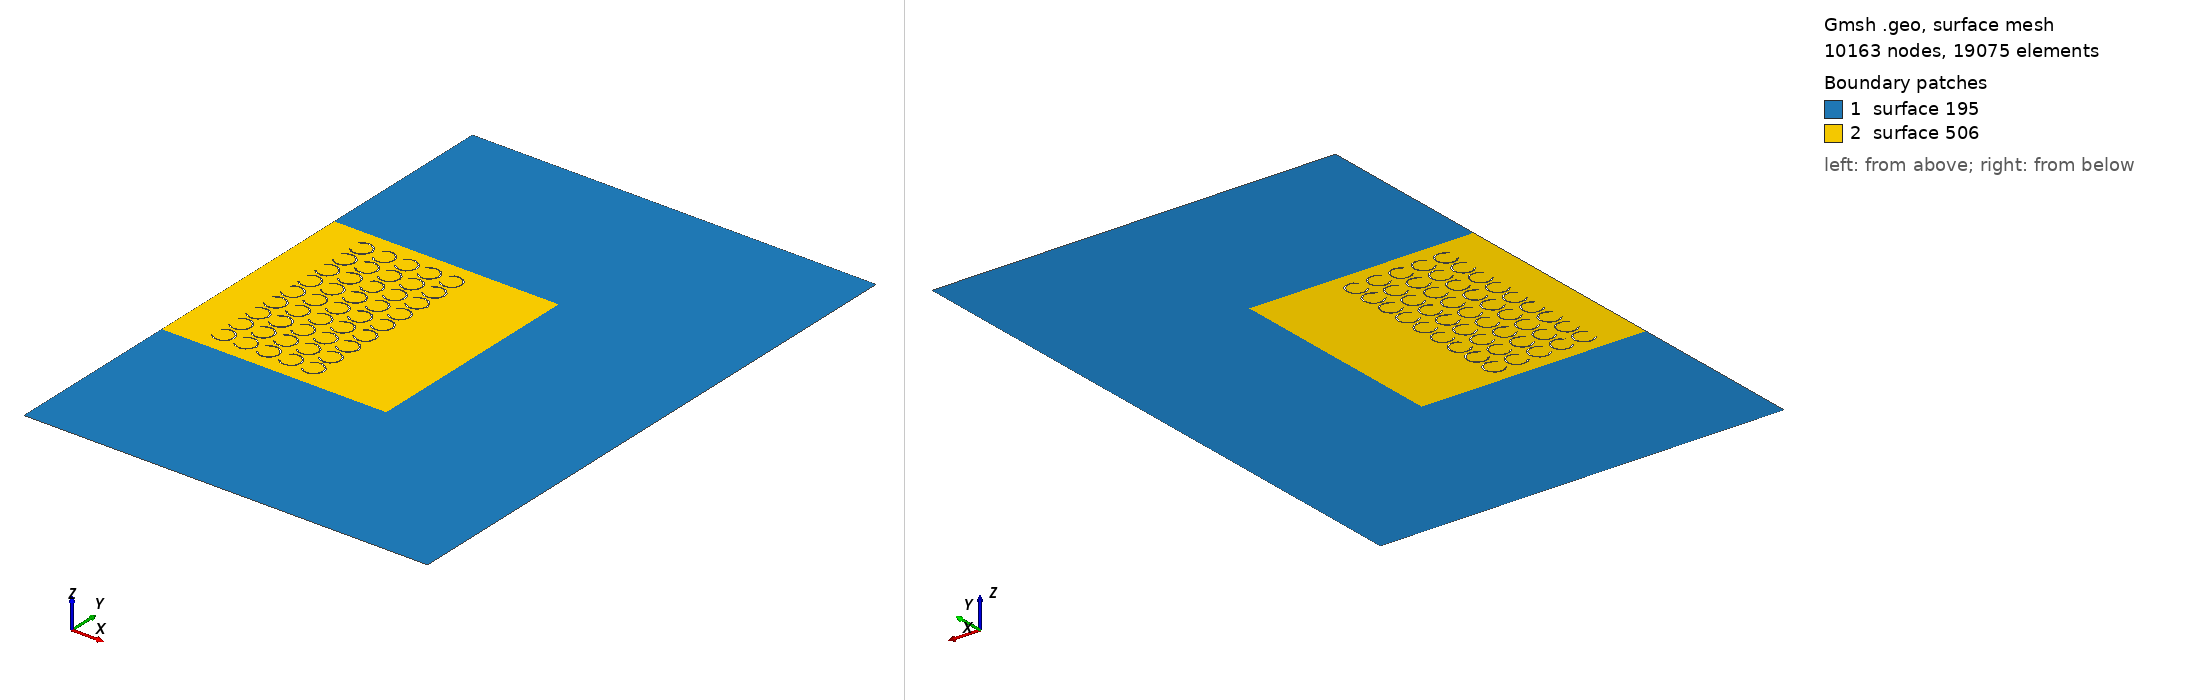

Gmsh geometry script, surface-meshed: 10163 nodes, 19075 surface elements. Boundary patches (legend numbers): 1 surface 195, 2 surface 506. Left view from above one corner, right view from below the opposite corner. The script declares no physical surfaces, so the legend lists its geometric surfaces. The drawing asked Gmsh for element sizes between 1% and 20% of the model's largest extent; the script's own settings can give other sizes.

=== RectCircle9_res_new.geo (drawn) ===
// Inputs

gridsize=1/13;
a=10;
b=10;
radius=0.45;
L_pml=8;
radius_int = 0.4;
xc=2;
Ty = 1;
Tx=1;
yc=5;
phi = Pi/5;
alpha = Asin((Sin(phi)*radius)/radius_int);



// Mesh definition
// Outer boundary
Point(1)={a+L_pml,-L_pml,0,gridsize};
Point(2)={a+L_pml,b+L_pml,0,gridsize};
Point(3)={0,b+L_pml,0,gridsize};
Point(4)={0,-L_pml,0,gridsize};
Point(997)={0,b,0,gridsize};
Point(998)={0,0,0,gridsize};

Point(992) = {a,0, 0.0, gridsize} ;
Point(993) = {a, b, 0.0, gridsize} ;


// Inner circle
Point(5)={xc,yc,0,gridsize};
Point(6)={radius+xc,yc,0,gridsize};
Point(7)={xc-radius,yc,0,gridsize};
Point(8)={xc,-radius+yc,0,gridsize};
Point(9)={xc,radius+yc,0,gridsize};


// inner circle resonator
Point(10)={radius_int+xc,yc,0,gridsize};
Point(11)={-radius_int+xc,yc,0,gridsize};
Point(12)={xc,-radius_int+yc,0,gridsize};
Point(13)={xc,radius_int+yc,0,gridsize};

Point(99)={-radius_int*Cos(alpha)+xc,radius_int*Sin(alpha)+yc,0,gridsize};
Point(100)={-radius_int*Cos(alpha)+xc,yc-radius_int*Sin(alpha),0,gridsize};
Point(17)={-radius*Cos(phi)+xc,radius*Sin(phi)+yc,0,gridsize};
Point(16)={-radius*Cos(phi)+xc,-radius*Sin(phi)+yc,0,gridsize};


Circle(55) = {6, 5, 17};
Circle(66) = {6, 5, 16};
Circle(77) = {99, 5, 10};
Circle(88) = {10, 5, 100};

Line(1) = {997, 993};
Line(2) = {993, 992};
Line(3) = {992, 998};
Line(4) = {998, 997};
Line(5) = {997, 3};
Line(6) = {3, 2};
Line(7) = {2, 1};
Line(8) = {1, 4};
Line(9) = {4, 998};
Line(11) = {17, 99};
Line(12) = {16, 100};

Line Loop(194) = {5, 6, 7, 8, 9, -3, -2, -1};
Plane Surface(195) = {194};
Delete {
  Point{7, 11};
}

Translate {Tx, 0, 0} {
  Duplicata { Line{77, 55, 11, 12, 66, 88}; }
}
Translate {2*Tx, 0, 0} {
  Duplicata { Line{77, 55, 11, 12, 66, 88}; }
}
Translate {3*Tx, 0, 0} {
  Duplicata { Line{77, 55, 11, 12, 66, 88}; }
}
Translate {4*Tx, 0, 0} {
  Duplicata { Line{77, 55, 11, 12, 66, 88}; }
}
Translate {0, Ty, 0} {
  Duplicata { Line{77, 202, 201, 200, 199, 198, 197, 196, 88, 203, 66, 55, 12, 11, 211, 219, 218, 217, 216, 215, 214, 213, 212, 210, 209, 208, 207, 206, 205, 204}; }
}
Translate {0, -Ty, 0} {
  Duplicata { Line{77, 202, 201, 200, 199, 198, 197, 196, 88, 203, 66, 55, 12, 11, 211, 219, 218, 217, 216, 215, 214, 213, 212, 210, 209, 208, 207, 206, 205, 204}; }
}
Translate {0, 2*Ty, 0} {
  Duplicata { Line{77, 202, 201, 200, 199, 198, 197, 196, 88, 203, 66, 55, 12, 11, 211, 219, 218, 217, 216, 215, 214, 213, 212, 210, 209, 208, 207, 206, 205, 204}; }
}
Translate {0, -2*Ty, 0} {
  Duplicata { Line{77, 202, 201, 200, 199, 198, 197, 196, 88, 203, 66, 55, 12, 11, 211, 219, 218, 217, 216, 215, 214, 213, 212, 210, 209, 208, 207, 206, 205, 204}; }
}
Translate {0, 3*Ty, 0} {
  Duplicata { Line{77, 202, 201, 200, 199, 198, 197, 196, 88, 203, 66, 55, 12, 11, 211, 219, 218, 217, 216, 215, 214, 213, 212, 210, 209, 208, 207, 206, 205, 204}; }
}
Translate {0, -3*Ty, 0} {
  Duplicata { Line{77, 202, 201, 200, 199, 198, 197, 196, 88, 203, 66, 55, 12, 11, 211, 219, 218, 217, 216, 215, 214, 213, 212, 210, 209, 208, 207, 206, 205, 204}; }
}
Translate {0, 4*Ty, 0} {
  Duplicata { Line{77, 202, 201, 200, 199, 198, 197, 196, 88, 203, 66, 55, 12, 11, 211, 219, 218, 217, 216, 215, 214, 213, 212, 210, 209, 208, 207, 206, 205, 204}; }
}
Translate {0, -4*Ty, 0} {
  Duplicata { Line{77, 202, 201, 200, 199, 198, 197, 196, 88, 203, 66, 55, 12, 11, 211, 219, 218, 217, 216, 215, 214, 213, 212, 210, 209, 208, 207, 206, 205, 204}; }
}
Line Loop(460) = {1, 2, 3, 4};
Line Loop(461) = {267, -265, -270, -268, -269, 266};
Line Loop(462) = {258, -262, -260, 261, 263, 250};
Line Loop(463) = {259, 279, 251, 276, -278, -277};
Line Loop(464) = {264, -271, -275, -273, -274, 272};
Line Loop(465) = {257, 252, -254, -253, 256, 255};
Line Loop(466) = {248, -246, -221, -249, -229, 247};
Line Loop(467) = {240, 235, -237, -236, 239, 238};
Line Loop(468) = {241, -234, -242, 244, 243, 245};
Line Loop(469) = {304, 303, 305, 301, -294, -302};
Line Loop(470) = {295, -297, -296, 299, 298, 300};
Line Loop(471) = {306, -308, -307, 289, 309, 281};
Line Loop(472) = {310, 318, -322, -320, 321, 323};
Line Loop(473) = {311, 336, -338, -337, 319, 339};
Line Loop(474) = {312, -314, -313, 316, 315, 317};
Line Loop(475) = {285, 287, 282, -284, -283, 286};
Line Loop(476) = {280, 288, -292, -290, 291, 293};
Line Loop(477) = {66, 12, -88, -77, -11, -55};
Line Loop(478) = {196, 201, -199, -200, 197, 198};
Line Loop(479) = {202, 207, -205, -206, 203, 204};
Line Loop(480) = {230, 232, -228, -220, -233, -231};
Line Loop(481) = {222, -224, -223, 226, 225, 227};
Line Loop(482) = {211, -213, -208, -210, -209, 212};
Line Loop(483) = {214, 219, -217, -218, 215, 216};
Line Loop(484) = {414, -421, -425, -423, -424, 422};
Line Loop(485) = {405, 407, 402, -404, -403, 406};
Line Loop(486) = {408, -412, -410, 411, 413, 400};
Line Loop(487) = {409, 429, 401, 426, -428, -427};
Line Loop(488) = {415, -417, -416, 419, 418, 420};
Line Loop(489) = {395, 391, -384, -392, 394, 393};
Line Loop(490) = {387, -385, -390, -388, -389, 386};
Line Loop(491) = {396, -398, -397, 379, 399, 371};
Line Loop(492) = {451, -444, -452, 454, 453, 455};
Line Loop(493) = {442, -438, -430, -443, -441, 440};
Line Loop(494) = {445, -447, -446, 449, 448, 450};
Line Loop(495) = {456, -458, -457, 439, 459, 431};
Line Loop(496) = {432, -434, -433, 436, 435, 437};
Line Loop(497) = {341, 366, -368, -367, 349, 369};
Line Loop(498) = {332, 324, -331, -335, -333, -334};
Line Loop(499) = {340, 348, -352, -350, 351, 353};
Line Loop(500) = {342, -344, -343, 346, 345, 347};
Line Loop(501) = {325, -327, -326, 329, 328, 330};
Line Loop(502) = {377, 372, -374, -373, 376, 375};
Line Loop(503) = {370, 378, -382, -380, 381, 383};
Line Loop(504) = {359, 358, 360, 355, -357, -356};
Line Loop(505) = {354, -361, -365, -363, -364, 362};
Plane Surface(506) = {460, 461, 462, 463, 464, 465, 466, 467, 468, 469, 470, 471, 472, 473, 474, 475, 476, 477, 478, 479, 480, 481, 482, 483, 484, 485, 486, 487, 488, 489, 490, 491, 492, 493, 494, 495, 496, 497, 498, 499, 500, 501, 502, 503, 504, 505};
